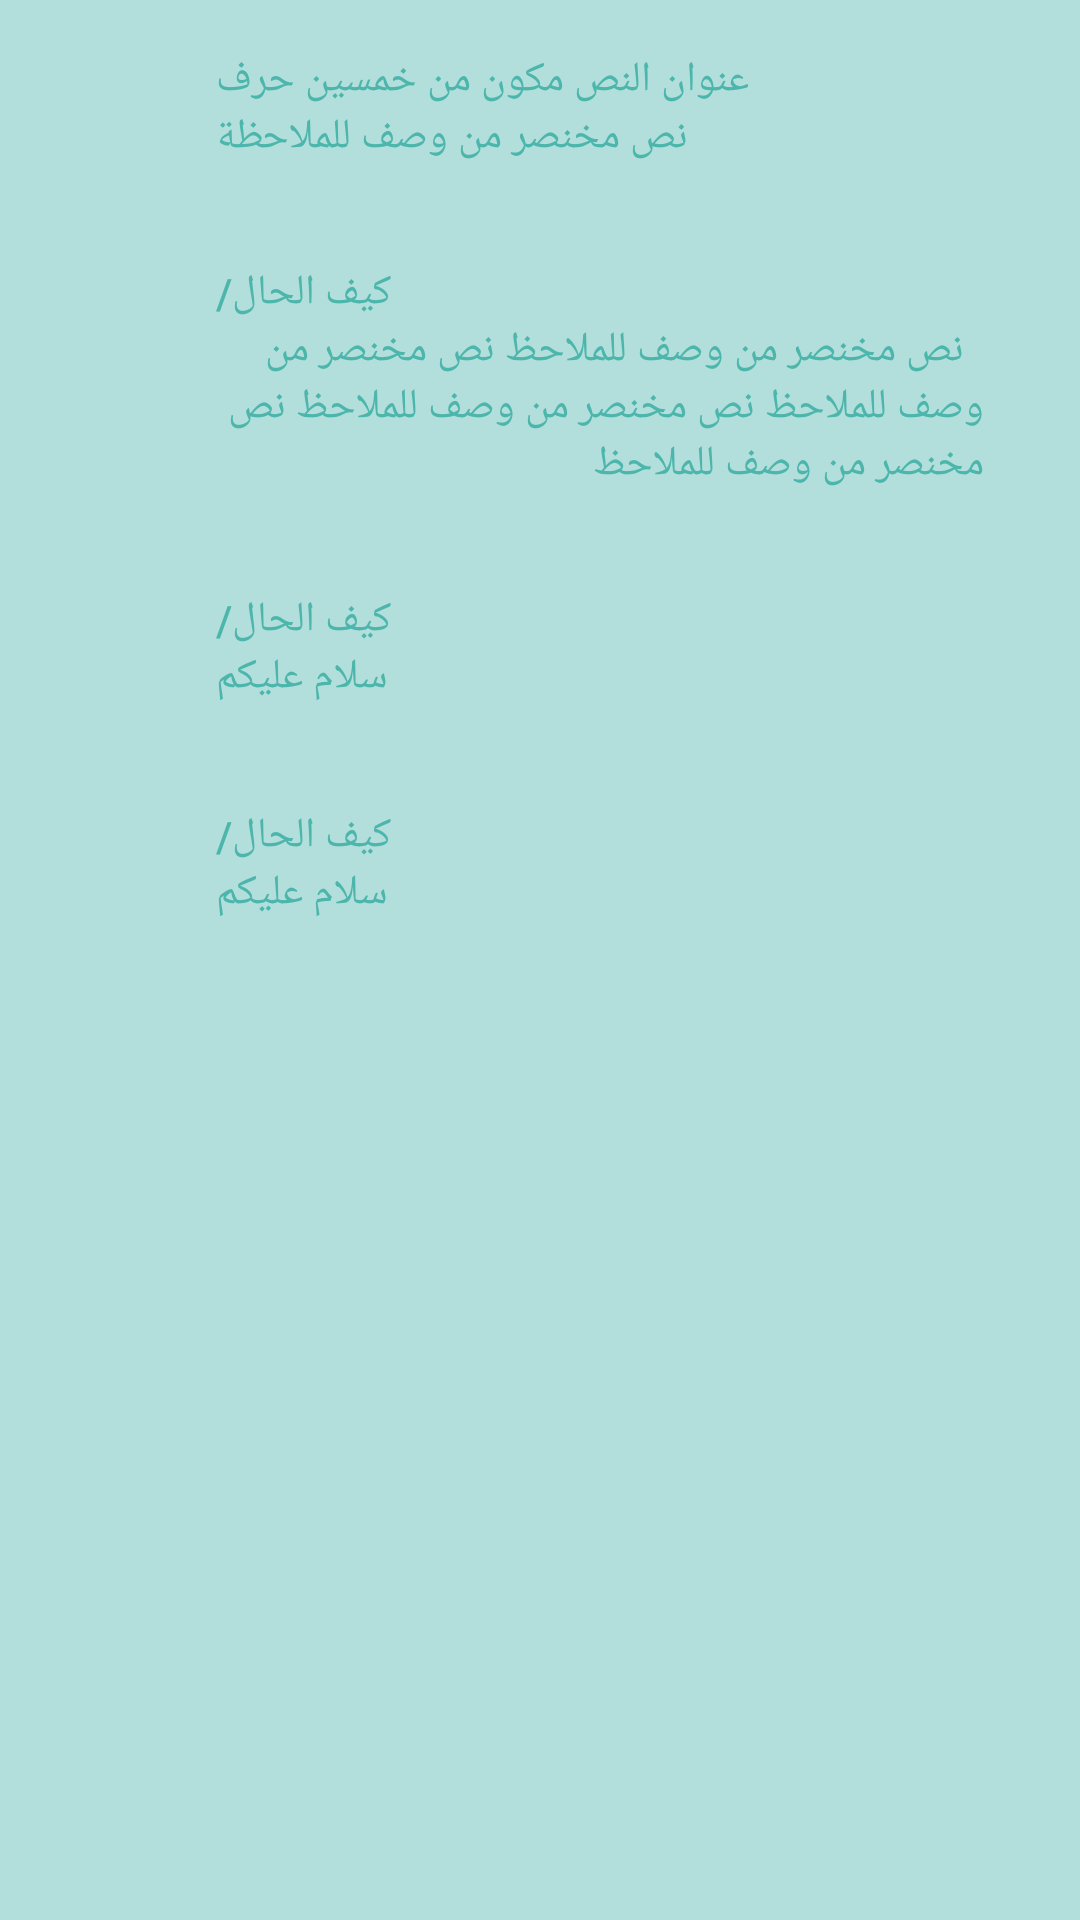

This screen was rendered from an Android layout file. Write that file and the resources it references.
<!-- AndroidManifest.xml: application theme AppTheme -->
<!-- res/layout/test.xml -->
<LinearLayout android:layout_height="fill_parent"
    xmlns:android="http://schemas.android.com/apk/res/android"
    android:layout_width="fill_parent"
    android:orientation="vertical">

    <RelativeLayout
        xmlns:android="http://schemas.android.com/apk/res/android"
        android:layout_width="match_parent"
        android:layout_height="wrap_content"
        android:minHeight="72dp"
        android:background="@color/Purple">

        <ImageView
            android:id="@+id/avatar_imageview"
            android:layout_width="40dp"
            android:layout_height="40dp"
            android:layout_alignParentLeft="true"
            android:layout_centerVertical="true"
            android:layout_marginLeft="16dp"
            android:layout_marginTop="16dp"
            android:contentDescription="iiiii "
            android:src="@drawable/ic_favorite_white_36dp"/>

        <LinearLayout
            android:id="@+id/textview_container"
            android:layout_width="wrap_content"
            android:layout_height="wrap_content"
            android:layout_alignWithParentIfMissing="true"
            android:layout_centerVertical="true"
            android:layout_marginLeft="16dp"
            android:layout_marginRight="16dp"
            android:layout_toLeftOf="@+id/icon_imageview"
            android:layout_toRightOf="@+id/avatar_imageview"
            android:orientation="vertical"
            android:paddingBottom="16dp"
            android:paddingTop="16dp">

            <TextView
                android:id="@+id/title_textview"
                android:layout_width="wrap_content"
                android:layout_height="wrap_content"
                android:text="عنوان النص مكون من خمسين حرف"
                android:textAppearance="@style/TextAppearance.AppCompat.Body2"/>

            <TextView
                android:id="@+id/subtitle_textview"
                android:layout_width="wrap_content"
                android:layout_height="wrap_content"
                android:text=" نص مخنصر من وصف للملاحظة"
                android:textAppearance="@style/TextAppearance.AppCompat.Body1"/>

        </LinearLayout>

        <ImageView
            android:id="@+id/icon_imageview"
            android:layout_width="wrap_content"
            android:layout_height="wrap_content"
            android:layout_alignParentRight="true"
            android:layout_centerVertical="true"
            android:layout_marginRight="16dp"
            android:layout_marginTop="16dp"

            android:src="@drawable/ic_favorite_white_36dp"/>

    </RelativeLayout>


    <RelativeLayout
        xmlns:android="http://schemas.android.com/apk/res/android"
        android:layout_width="match_parent"
        android:layout_height="wrap_content"
        android:minHeight="72dp">

        <ImageView
            android:id="@+id/avatar_imageview"
            android:layout_width="40dp"
            android:layout_height="40dp"
            android:layout_alignParentLeft="true"
            android:layout_centerVertical="true"
            android:layout_marginLeft="16dp"
            android:layout_marginTop="16dp"
            android:contentDescription="كيف حالك"
            android:src="@drawable/ic_favorite_white_36dp"/>

        <LinearLayout
            android:id="@+id/textview_container"
            android:layout_width="wrap_content"
            android:layout_height="wrap_content"
            android:layout_alignWithParentIfMissing="true"
            android:layout_centerVertical="true"
            android:layout_marginLeft="16dp"
            android:layout_marginRight="16dp"
            android:layout_toLeftOf="@+id/icon_imageview"
            android:layout_toRightOf="@+id/avatar_imageview"
            android:orientation="vertical"
            android:paddingBottom="16dp"
            android:paddingTop="16dp">

            <TextView
                android:id="@+id/title_textview"
                android:layout_width="wrap_content"
                android:layout_height="wrap_content"
                android:text="كيف الحال/"
                android:textAppearance="@style/TextAppearance.AppCompat.Body2"/>

            <TextView
                android:id="@+id/subtitle_textview"
                android:layout_width="wrap_content"
                android:layout_height="wrap_content"
                android:text="  نص مخنصر من وصف للملاحظ نص مخنصر من وصف للملاحظ نص مخنصر من وصف للملاحظ نص مخنصر من وصف للملاحظ"
                android:textAppearance="@style/TextAppearance.AppCompat.Body1"/>

        </LinearLayout>

        <ImageView
            android:id="@+id/icon_imageview"
            android:layout_width="wrap_content"
            android:layout_height="wrap_content"
            android:layout_alignParentRight="true"
            android:layout_centerVertical="true"
            android:layout_marginRight="16dp"
            android:layout_marginTop="16dp"

            android:src="@drawable/ic_favorite_white_36dp"/>

    </RelativeLayout>


    <RelativeLayout
        xmlns:android="http://schemas.android.com/apk/res/android"
        android:layout_width="match_parent"
        android:layout_height="wrap_content"
        android:minHeight="72dp">

        <ImageView
            android:id="@+id/avatar_imageview"
            android:layout_width="40dp"
            android:layout_height="40dp"
            android:layout_alignParentLeft="true"
            android:layout_centerVertical="true"
            android:layout_marginLeft="16dp"
            android:layout_marginTop="16dp"
            android:contentDescription="كيف حالك"
            android:src="@drawable/ic_favorite_white_36dp"/>

        <LinearLayout
            android:id="@+id/textview_container"
            android:layout_width="wrap_content"
            android:layout_height="wrap_content"
            android:layout_alignWithParentIfMissing="true"
            android:layout_centerVertical="true"
            android:layout_marginLeft="16dp"
            android:layout_marginRight="16dp"
            android:layout_toLeftOf="@+id/icon_imageview"
            android:layout_toRightOf="@+id/avatar_imageview"
            android:orientation="vertical"
            android:paddingBottom="16dp"
            android:paddingTop="16dp">

            <TextView
                android:id="@+id/title_textview"
                android:layout_width="wrap_content"
                android:layout_height="wrap_content"
                android:text="كيف الحال/"
                android:textAppearance="@style/TextAppearance.AppCompat.Body2"/>

            <TextView
                android:id="@+id/subtitle_textview"
                android:layout_width="wrap_content"
                android:layout_height="wrap_content"
                android:text="سلام عليكم"
                android:textAppearance="@style/TextAppearance.AppCompat.Body1"/>

        </LinearLayout>

        <ImageView
            android:id="@+id/icon_imageview"
            android:layout_width="wrap_content"
            android:layout_height="wrap_content"
            android:layout_alignParentRight="true"
            android:layout_centerVertical="true"
            android:layout_marginRight="16dp"
            android:layout_marginTop="16dp"

            android:src="@drawable/ic_favorite_white_36dp"/>

    </RelativeLayout>


    <RelativeLayout
        xmlns:android="http://schemas.android.com/apk/res/android"
        android:layout_width="match_parent"
        android:layout_height="wrap_content"
        android:minHeight="72dp">

        <ImageView
            android:id="@+id/avatar_imageview"
            android:layout_width="40dp"
            android:layout_height="40dp"
            android:layout_alignParentLeft="true"
            android:layout_centerVertical="true"
            android:layout_marginLeft="16dp"
            android:layout_marginTop="16dp"
            android:contentDescription="كيف حالك"
            android:src="@drawable/ic_favorite_white_36dp"/>

        <LinearLayout
            android:id="@+id/textview_container"
            android:layout_width="wrap_content"
            android:layout_height="wrap_content"
            android:layout_alignWithParentIfMissing="true"
            android:layout_centerVertical="true"
            android:layout_marginLeft="16dp"
            android:layout_marginRight="16dp"
            android:layout_toLeftOf="@+id/icon_imageview"
            android:layout_toRightOf="@+id/avatar_imageview"
            android:orientation="vertical"
            android:paddingBottom="16dp"
            android:paddingTop="16dp">

            <TextView
                android:id="@+id/title_textview"
                android:layout_width="wrap_content"
                android:layout_height="wrap_content"
                android:text="كيف الحال/"
                android:textAppearance="@style/TextAppearance.AppCompat.Body2"/>

            <TextView
                android:id="@+id/subtitle_textview"
                android:layout_width="wrap_content"
                android:layout_height="wrap_content"
                android:text="سلام عليكم"
                android:textAppearance="@style/TextAppearance.AppCompat.Body1"/>

        </LinearLayout>

        <ImageView
            android:id="@+id/icon_imageview"
            android:layout_width="wrap_content"
            android:layout_height="wrap_content"
            android:layout_alignParentRight="true"
            android:layout_centerVertical="true"
            android:layout_marginRight="16dp"
            android:layout_marginTop="16dp"

            android:src="@drawable/ic_favorite_white_36dp"/>

    </RelativeLayout>

</LinearLayout>
<!-- resources referenced by this layout -->
<resources>
  <style name="AppTheme" parent="Theme.AppCompat.Light.DarkActionBar">
      
      <item name="colorPrimary">@color/colorPrimary</item>
      <item name="colorPrimaryDark">@color/colorPrimaryDark</item>
      <item name="colorAccent">@color/colorAccent</item>
      <item name="android:windowBackground">@color/windowsBackground</item>
      <item name="android:textColorPrimary">@color/textColorPrimary</item>
  
  </style>
  <color name="colorPrimary">#009688</color>
  <color name="colorPrimaryDark">#004D40</color>
  <color name="colorAccent">#FF4081</color>
  <color name="windowsBackground">#B2DFDB</color>
  <color name="textColorPrimary">#4DB6AC</color>
</resources>
